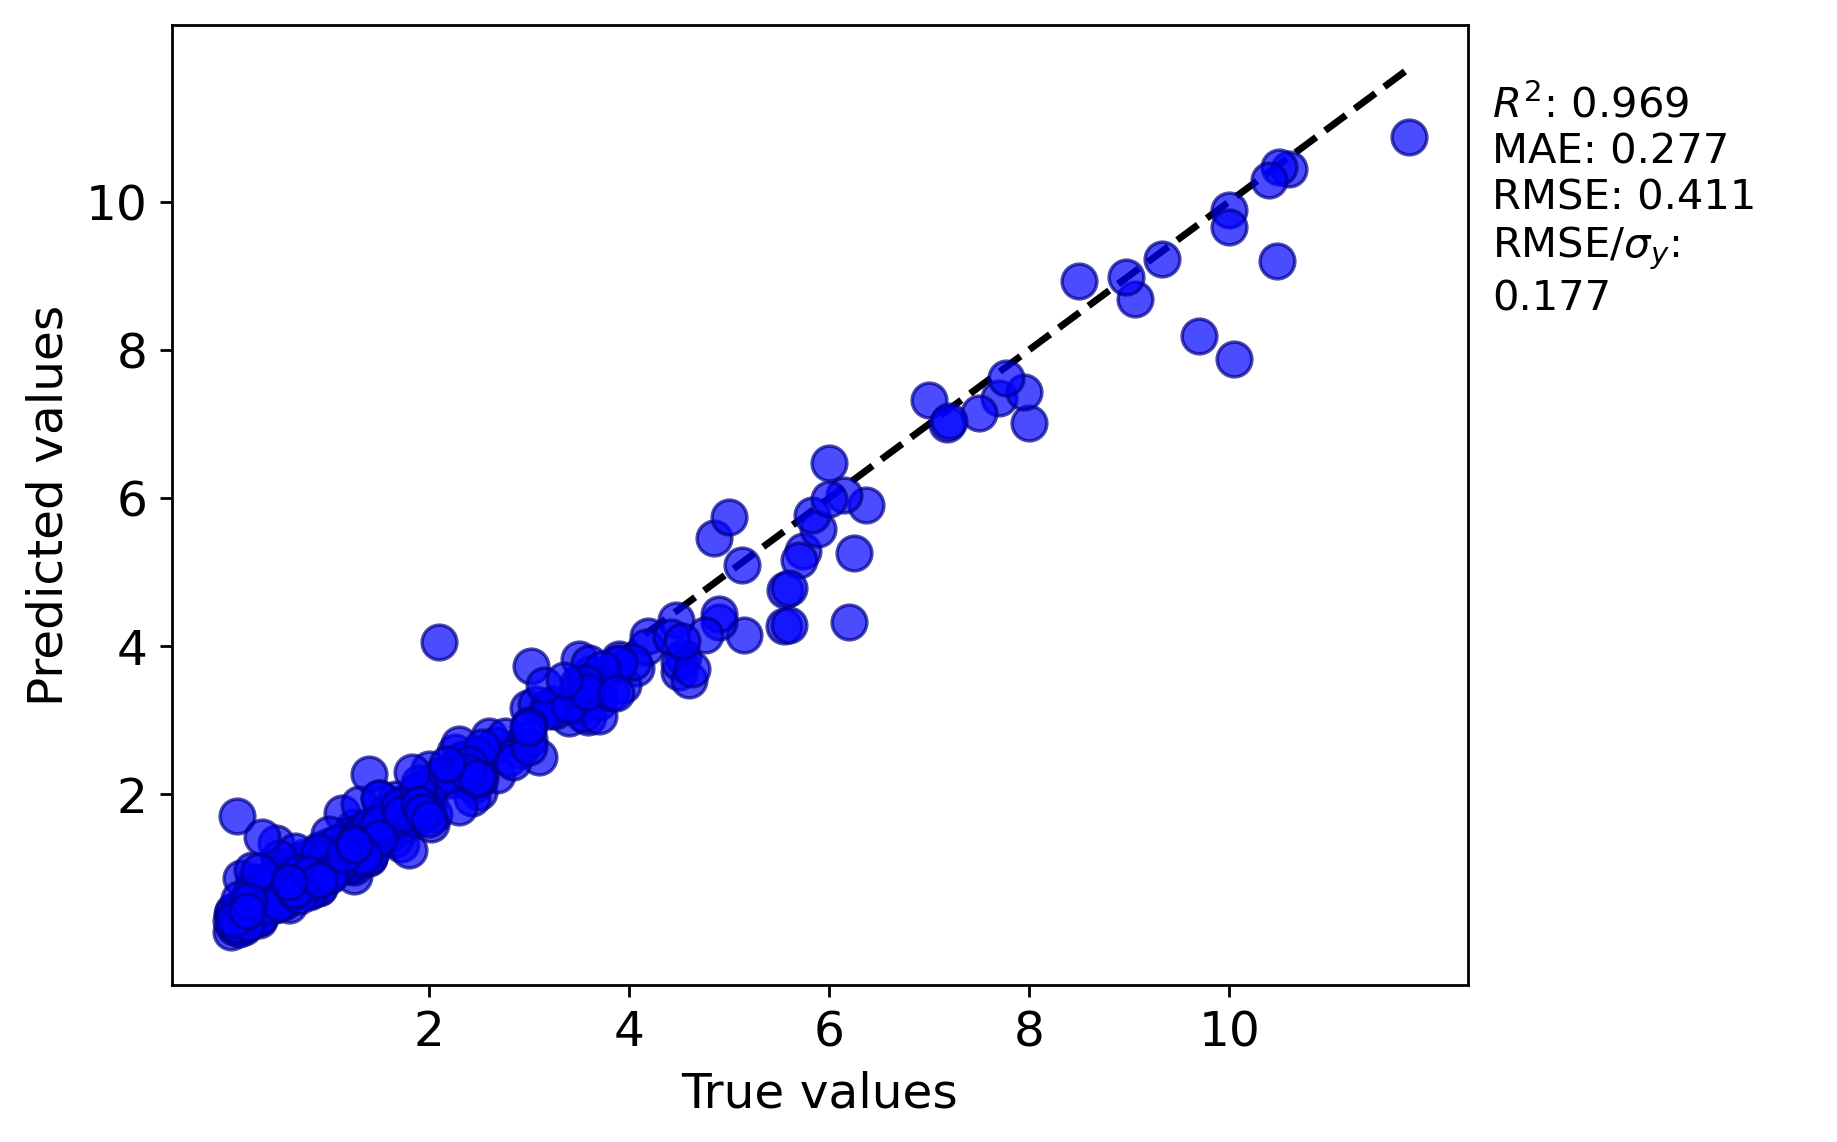

Source data for this figure (header and first rows):
y true, y pred
3.485, 3.507
4.19, 4.143
3.9, 3.823
0.85, 0.7737
0.95, 1.061
0.064, 0.3308
2.5, 2.254
0.82, 0.9776
5.74, 5.286
2.45, 2.126
1.919, 1.749
9.7, 8.19
3.1, 2.496
2.5, 2.029
1.2, 1.029
2.6, 2.789
1.215, 1.199
2.43, 2.357
2.48, 2.544
8.0, 7.013
2.0, 2.344
7.0, 7.329
9.06, 8.688
5.13, 5.088
3.88, 3.763
3.6, 3.486
3.4, 3.03
10.48, 9.206
3.61, 3.618
0.67, 0.7805
0.015, 0.1436
2.66, 2.666
1.962, 2.093
2.755, 2.792
1.2, 1.436
0.21, 0.6269
0.145, 0.2107
6.245, 5.256
3.7, 3.467
2.26, 2.575
4.5, 3.656
10.0, 9.885
7.7, 7.346
4.07, 3.698
0.46, 0.8788
1.9, 2.069
0.9, 1.047
4.47, 4.353
5.7, 5.158
6.0, 6.472
0.6, 0.6521
1.785, 1.699
1.0, 1.305
2.417, 2.194
0.45, 0.5045
1.714, 1.321
1.517, 1.496
0.13, 0.4208
0.2, 0.3734
0.52, 0.849
... 276 more rows
